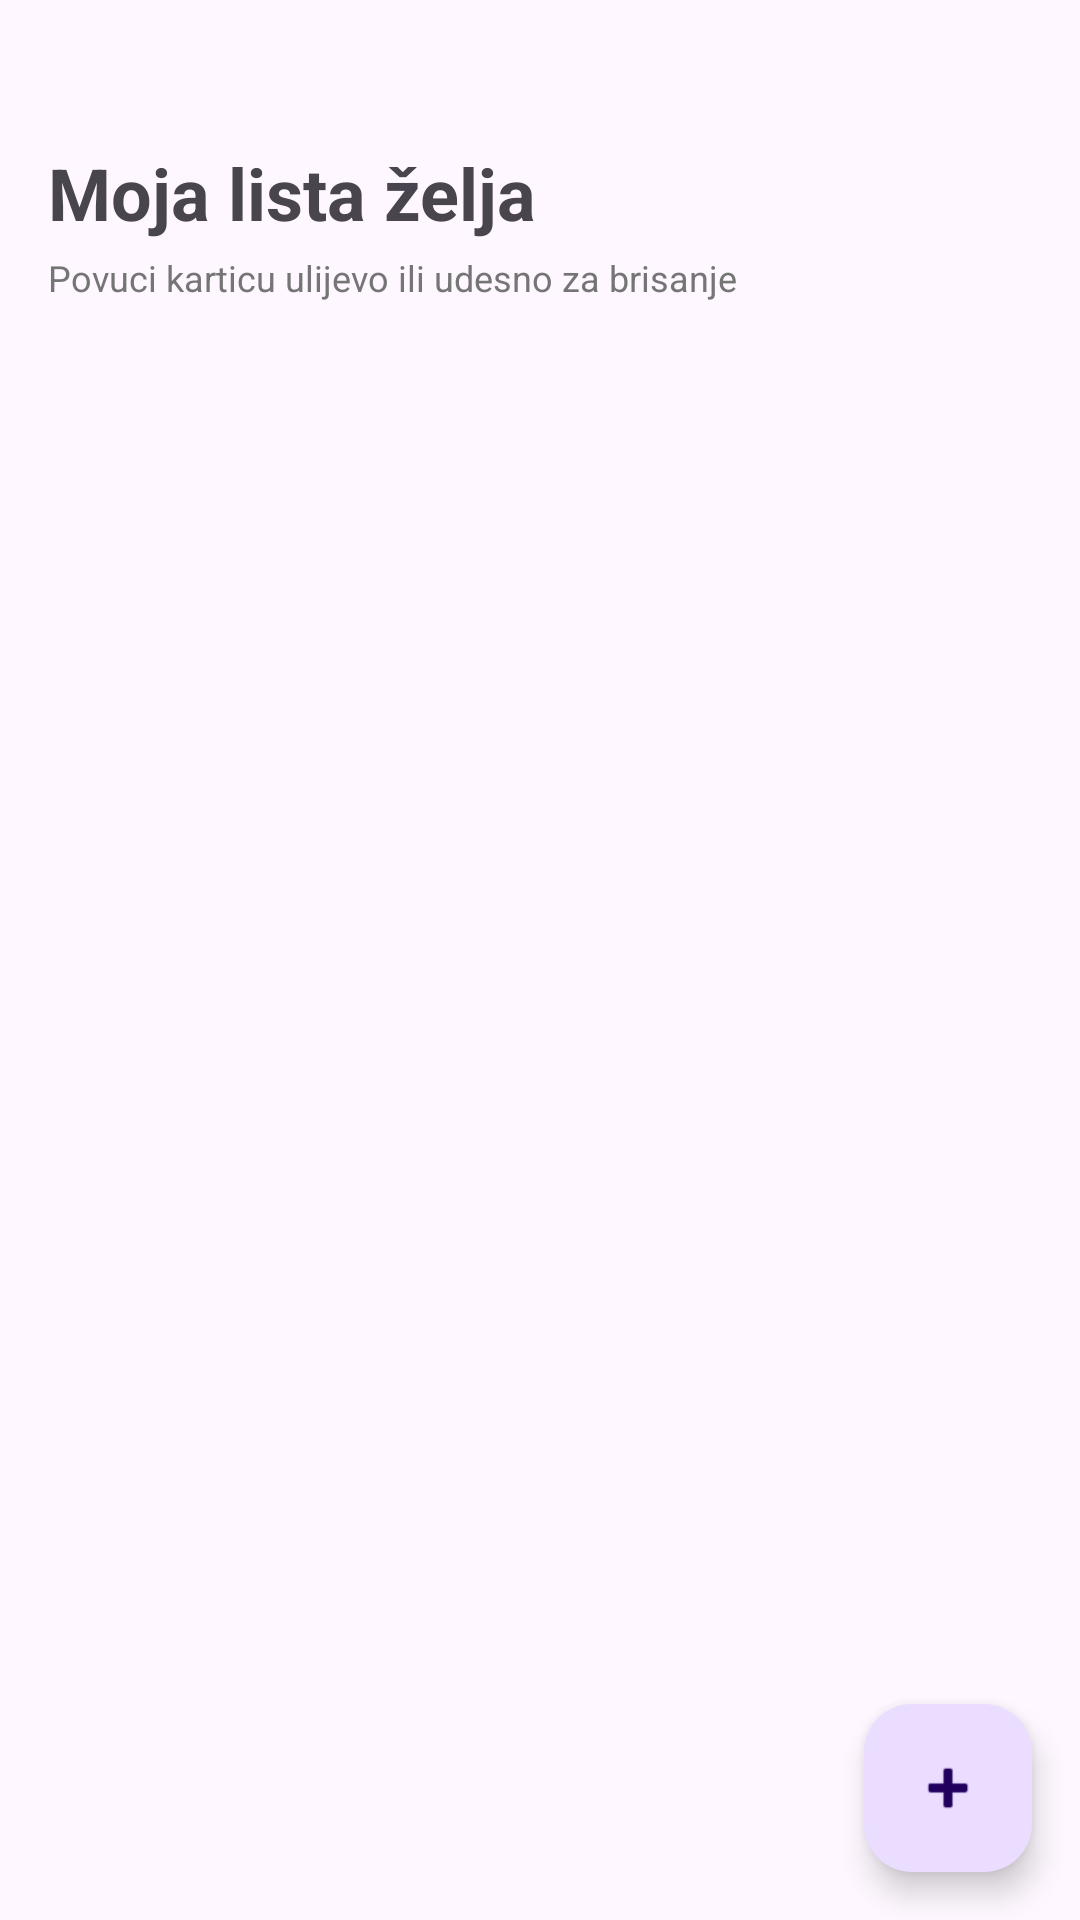

Produce the Android XML layout that renders to this screen, including the resource entries it uses.
<!-- AndroidManifest.xml: application theme Theme.WanderList -->
<!-- res/layout/fragment_wishlist.xml -->
<?xml version="1.0" encoding="utf-8"?>
<androidx.constraintlayout.widget.ConstraintLayout xmlns:android="http://schemas.android.com/apk/res/android"
    xmlns:app="http://schemas.android.com/apk/res-auto"
    android:layout_width="match_parent"
    android:layout_height="match_parent">

    <TextView
        android:id="@+id/tvTitle"
        android:layout_width="wrap_content"
        android:layout_height="wrap_content"
        android:text="Moja lista želja"
        android:textSize="24sp"
        android:textStyle="bold"
        android:layout_marginTop="48dp"
        android:layout_marginStart="16dp"
        app:layout_constraintTop_toTopOf="parent"
        app:layout_constraintStart_toStartOf="parent" />

    <TextView
        android:id="@+id/tvHint"
        android:layout_width="wrap_content"
        android:layout_height="wrap_content"
        android:text="Povuci karticu ulijevo ili udesno za brisanje"
        android:textSize="12sp"
        android:textColor="#757575"
        android:layout_marginTop="4dp"
        android:layout_marginStart="16dp"
        app:layout_constraintTop_toBottomOf="@id/tvTitle"
        app:layout_constraintStart_toStartOf="parent" />

    <androidx.recyclerview.widget.RecyclerView
        android:id="@+id/rvDestinations"
        android:layout_width="0dp"
        android:layout_height="0dp"
        android:layout_marginTop="16dp"
        android:paddingBottom="80dp"
        android:clipToPadding="false"
        app:layout_constraintTop_toBottomOf="@id/tvHint"
        app:layout_constraintStart_toStartOf="parent"
        app:layout_constraintEnd_toEndOf="parent"
        app:layout_constraintBottom_toBottomOf="parent" />

    <ProgressBar
        android:id="@+id/progressBar"
        android:layout_width="wrap_content"
        android:layout_height="wrap_content"
        android:visibility="gone"
        app:layout_constraintTop_toTopOf="parent"
        app:layout_constraintBottom_toBottomOf="parent"
        app:layout_constraintStart_toStartOf="parent"
        app:layout_constraintEnd_toEndOf="parent" />

    <TextView
        android:id="@+id/tvEmptyState"
        android:layout_width="0dp"
        android:layout_height="wrap_content"
        android:text="Još nemaš destinacija na listi želja.&#10;Dodaj prvu klikom na + gumb dolje desno."
        android:textAlignment="center"
        android:textSize="16sp"
        android:textColor="#757575"
        android:visibility="gone"
        android:layout_marginHorizontal="32dp"
        app:layout_constraintTop_toTopOf="parent"
        app:layout_constraintBottom_toBottomOf="parent"
        app:layout_constraintStart_toStartOf="parent"
        app:layout_constraintEnd_toEndOf="parent" />

    <com.google.android.material.floatingactionbutton.FloatingActionButton
        android:id="@+id/fabAdd"
        android:layout_width="wrap_content"
        android:layout_height="wrap_content"
        android:layout_margin="16dp"
        android:contentDescription="Dodaj destinaciju"
        app:srcCompat="@android:drawable/ic_input_add"
        app:layout_constraintBottom_toBottomOf="parent"
        app:layout_constraintEnd_toEndOf="parent" />

</androidx.constraintlayout.widget.ConstraintLayout>
<!-- resources referenced by this layout -->
<resources>
  <style name="Theme.WanderList" parent="Base.Theme.WanderList" />
  <style name="Base.Theme.WanderList" parent="Theme.Material3.DayNight.NoActionBar">
          
          
      </style>
</resources>
